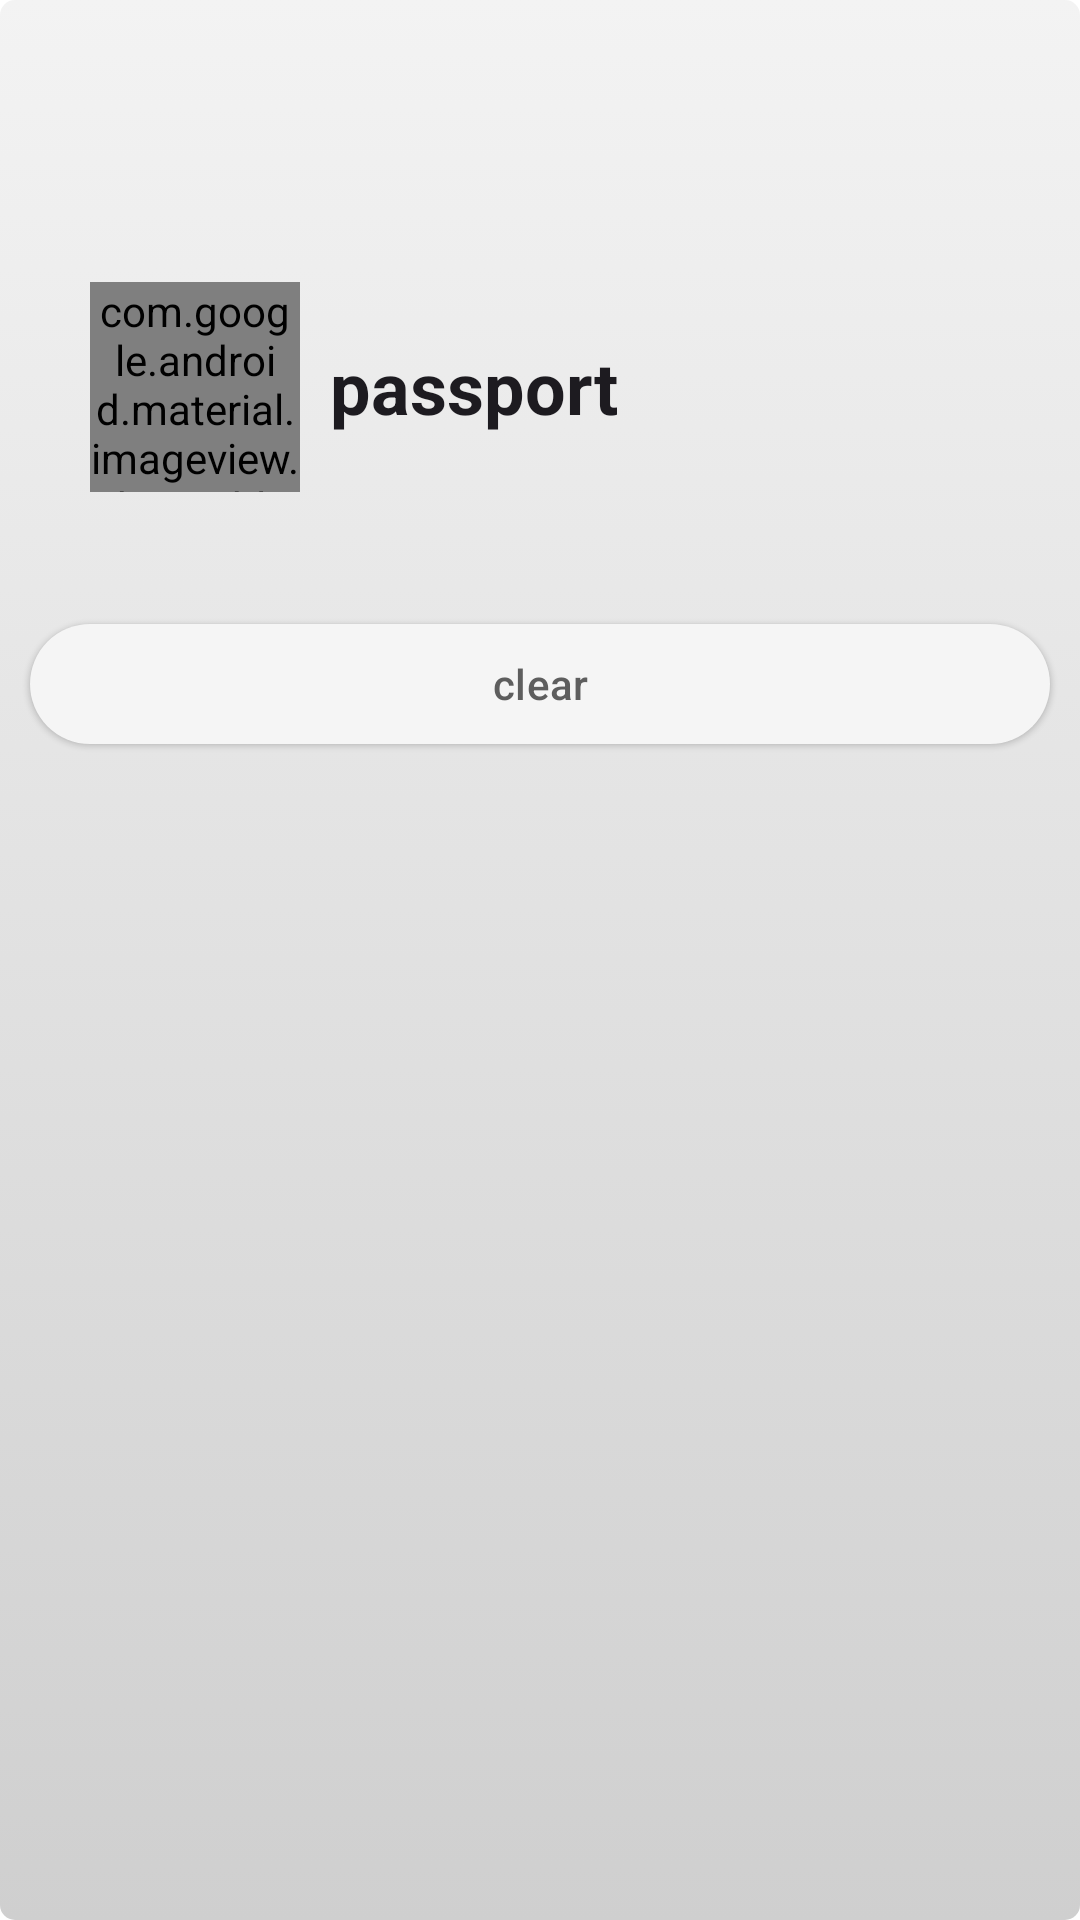

Layout XML and referenced resources for this Android screen:
<!-- AndroidManifest.xml: application theme AppTheme -->
<!-- res/layout/activity_detail.xml -->
<?xml version="1.0" encoding="utf-8"?>
<RelativeLayout xmlns:android="http://schemas.android.com/apk/res/android"
    xmlns:app="http://schemas.android.com/apk/res-auto"
    android:fitsSystemWindows="true"
    android:layout_width="match_parent"
    android:layout_height="match_parent">

    <com.google.android.material.appbar.MaterialToolbar
        android:id="@+id/materialToolbar"
        android:layout_width="match_parent"
        android:layout_height="?attr/actionBarSize"/>

    <androidx.core.widget.NestedScrollView
        android:layout_below="@id/materialToolbar"
        android:layout_width="match_parent"
        android:layout_height="match_parent">
    <LinearLayout
        android:layout_width="match_parent"
        android:layout_height="match_parent"
        android:orientation="vertical">

        <LinearLayout
            android:id="@+id/linearLayout"
            android:layout_width="match_parent"
            android:layout_height="70dp"
            android:layout_marginStart="30dp"
            android:layout_marginTop="30dp"
            android:gravity="center_vertical"
            android:orientation="horizontal">

            <com.google.android.material.imageview.ShapeableImageView
                android:id="@+id/shapeableImageView"
                android:layout_width="70dp"
                android:layout_height="70dp"
                android:scaleType="centerCrop"
                app:shapeAppearanceOverlay="@style/ShapeAppearance.Material3.Corner.Medium"
                app:srcCompat="@drawable/app_ic"/>

            <com.google.android.material.textview.MaterialTextView
                android:id="@+id/materialTextView"
                android:layout_width="wrap_content"
                android:layout_height="wrap_content"
                android:layout_marginStart="10dp"
                android:text="@string/app_name"
                android:textAppearance="@style/PassportPageTitle" />
        </LinearLayout>

        <androidx.recyclerview.widget.RecyclerView
            android:id="@+id/recyclerView"
            android:layout_width="match_parent"
            android:layout_height="wrap_content"
            android:layout_marginTop="20dp"
            android:nestedScrollingEnabled="false" />
        <com.google.android.material.button.MaterialButton
           android:layout_marginLeft="10dp"
            android:layout_marginRight="10dp"
            android:layout_marginTop="20dp"
            android:id="@+id/button_clear"
            android:layout_gravity="center_horizontal"
            style="@style/Widget.Material3.Button.ElevatedButton"
            android:layout_width="match_parent"
            android:layout_height="wrap_content"
            android:layout_marginBottom="40dp"
            android:text="@string/clear" />
    </LinearLayout>
    </androidx.core.widget.NestedScrollView>
</RelativeLayout>
<!-- resources referenced by this layout -->
<resources>
  <!-- drawable app_ic (drawable) -->
  <?xml version="1.0" encoding="utf-8"?>
  <layer-list xmlns:android="http://schemas.android.com/apk/res/android">
      <item android:drawable="@drawable/bg" />
      <item android:drawable="@drawable/front" />
  </layer-list>
  <string name="app_name">passport</string>
  <string name="clear">clear</string>
  <style name="PassportPageTitle" parent="TextAppearance.Material3.HeadlineSmall">
          <item name="android:textStyle">bold</item>
      </style>
  <color name="md_theme_light_primary">#5E5E5E</color>
  <color name="md_theme_light_onPrimary">#FEFEFE</color>
  <color name="md_theme_light_primaryContainer">#E2E2E2</color>
  <color name="md_theme_light_onPrimaryContainer">#1B1B1B</color>
  <color name="md_theme_light_secondary">#5F5F5F</color>
  <color name="md_theme_light_onSecondary">#FEFEFE</color>
  <color name="md_theme_light_secondaryContainer">#bebebe</color>
  <color name="md_theme_light_onSecondaryContainer">#1C1C1C</color>
  <color name="md_theme_light_tertiary">#5E5E5E</color>
  <color name="md_theme_light_onTertiary">#FEFEFE</color>
  <color name="md_theme_light_tertiaryContainer">#E1E1E1</color>
  <color name="md_theme_light_onTertiaryContainer">#1C1C1C</color>
  <color name="md_theme_light_error">#FEFEFE</color>
  <color name="md_theme_light_errorContainer">#E3E3E3</color>
  <color name="md_theme_light_onError">#FEFEFE</color>
  <color name="md_theme_light_onErrorContainer">#202020</color>
  <color name="md_theme_light_background">#FBFBFB</color>
  <color name="md_theme_light_onBackground">#1B1B1B</color>
  <color name="md_theme_light_surface">#FBFBFB</color>
  <color name="md_theme_light_onSurface">#1B1B1B</color>
  <color name="md_theme_light_surfaceVariant">#E1E1E1</color>
  <color name="md_theme_light_onSurfaceVariant">#464646</color>
  <color name="md_theme_light_outline">#6F797A</color>
  <color name="md_theme_light_outlineVariant">#BFC8CA</color>
  <color name="md_theme_light_surfaceDim">#E0E0E0</color>
  <color name="md_theme_light_surfaceBright">#FBFBFB</color>
  <color name="md_theme_light_surfaceContainerLowest">#FFFFFF</color>
  <color name="md_theme_light_surfaceContainerLow">#F5F5F5</color>
  <color name="md_theme_light_surfaceContainer">#EFEFEF</color>
  <color name="md_theme_light_surfaceContainerHigh">#E9E9E9</color>
  <color name="md_theme_light_surfaceContainerHighest">#E3E3E3</color>
  <color name="md_theme_light_inverseOnSurface">#EFF1F1</color>
  <color name="md_theme_light_inverseSurface">#2E3132</color>
  <color name="md_theme_light_inversePrimary">#E1E1E1</color>
  <!-- drawable windows_bg (drawable) -->
  <?xml version="1.0" encoding="utf-8"?>
  <selector xmlns:android="http://schemas.android.com/apk/res/android">
      <item>
          <shape>
              <gradient
                  android:startColor="#F3F3F3"
                  android:endColor="#CFCFCF"
                  android:angle="-45" />
              <corners android:radius="5dp" />
          </shape>
      </item>
  </selector>
</resources>
